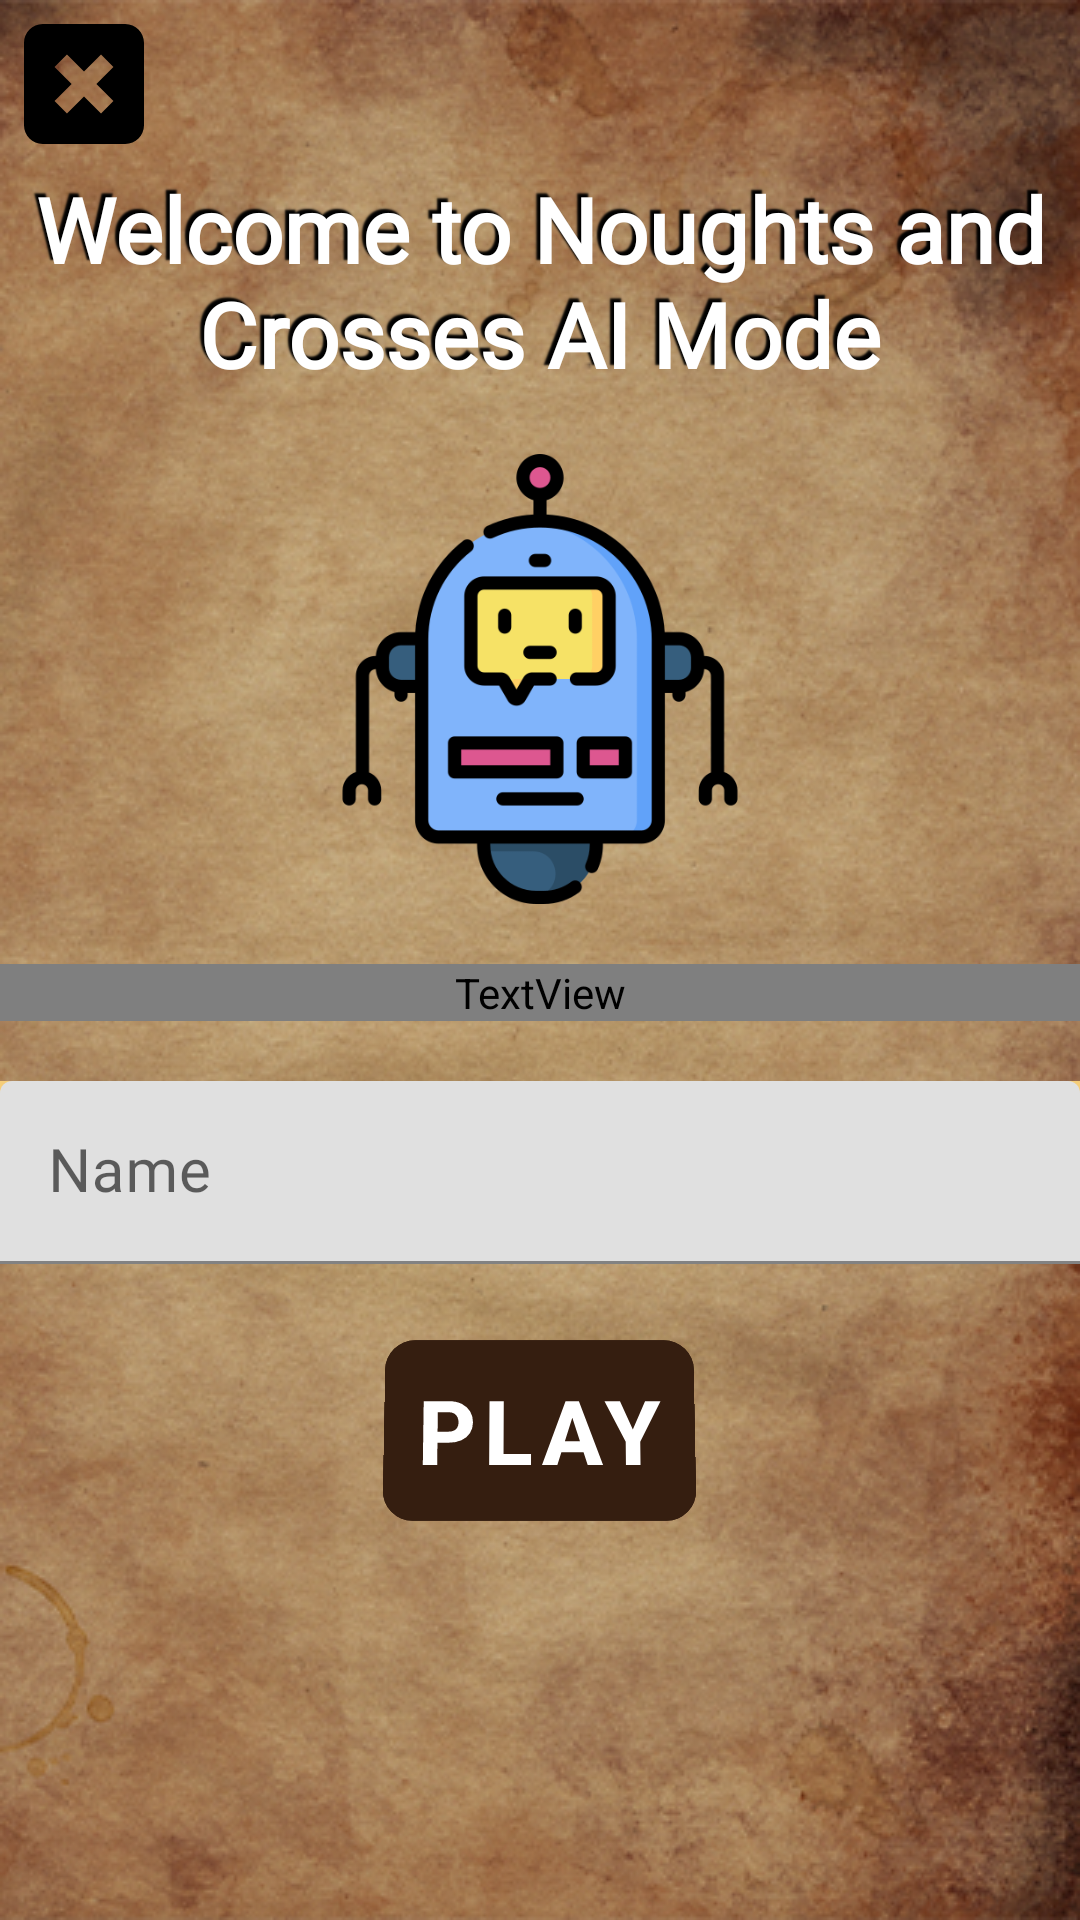

Write the Android layout XML for this screen, with the resource values it uses.
<!-- AndroidManifest.xml: application theme Theme.NoughtsAndCrosses -->
<!-- res/layout/hardaimodeui.xml -->
<?xml version="1.0" encoding="utf-8"?>
<LinearLayout xmlns:android="http://schemas.android.com/apk/res/android"
    android:layout_width="match_parent"
    android:layout_height="match_parent"
    xmlns:app="http://schemas.android.com/apk/res-auto"
    android:background="@drawable/androidalerttachardaibackbround"
    android:orientation="vertical">

    <ImageButton
        android:id="@+id/crossit4"
        android:layout_width="wrap_content"
        android:layout_height="wrap_content"
        android:src="@drawable/ic_croissit"
        android:layout_marginTop="5dp"
        android:background="?android:attr/selectableItemBackground"
        android:layout_marginBottom="5dp"
        android:padding="3dp"
        android:layout_marginLeft="5dp"
        ></ImageButton>

    <TextView
        android:layout_width="match_parent"
        android:layout_height="wrap_content"
        android:layout_marginBottom="10dp"
        android:fontFamily="@font/carnevaleefreakshow"
        android:text="Welcome to Noughts and Crosses AI Mode"
        android:textAlignment="center"
        android:shadowColor="#000"
        android:shadowDx="-4"
        android:shadowDy="-4"
        android:shadowRadius="1"
        android:textColor="#FFF"
        android:textSize="30dp"
        android:textStyle="bold"></TextView>

    <ImageView
        android:layout_width="150dp"
        android:layout_height="150dp"
        android:src="@drawable/chat"
        android:layout_gravity="center"
        android:background="@null"
        android:layout_marginTop="10dp"
        android:layout_marginBottom="20dp"
        ></ImageView>


    <TextView
        android:layout_width="match_parent"
        android:layout_height="wrap_content"
        android:textAlignment="center"
        android:fontFamily="@font/rrrrr"
        android:layout_marginBottom="10dp"
        android:textColor="#000"
        android:textSize="27.5dp"
        android:textStyle="bold"
        android:text="Please Fill-up to Enter the game..."
        ></TextView>




    <com.google.android.material.textfield.TextInputLayout
        android:layout_height="wrap_content"
        android:layout_width="match_parent"
        android:gravity="center"
        android:layout_marginTop="10dp"
        android:background="#f5cd79"
        app:startIconContentDescription="Name"
        >
        <com.google.android.material.textfield.TextInputEditText
            android:id="@+id/etCommentsiii"
            android:layout_width="match_parent"
            android:layout_height="wrap_content"
            app:startIconDrawable="@drawable/ic_person"
            android:hint="Name"
            android:textAlignment="center"
            android:textSize="20dp"
            android:fontFamily="@font/chunk"
            android:text=""
            android:textColorHint="#2c3e50"
            android:inputType="text"
            android:drawablePadding="8dp"
            android:textColor="#000"
            android:scrollbars="vertical"
            />
    </com.google.android.material.textfield.TextInputLayout>




    <com.google.android.material.button.MaterialButton
        android:text="Play"
        app:cornerRadius="10dp"
        android:layout_marginTop="19dp"
        android:layout_height="wrap_content"
        android:layout_width="wrap_content"
        android:layout_gravity="center"
        android:textSize="30dp"
        android:textStyle="bold"
        android:padding="10dp"
        android:id="@+id/playnow"
        android:backgroundTint="#351E10"
        android:rotationX="4"
        ></com.google.android.material.button.MaterialButton>



</LinearLayout>
<!-- resources referenced by this layout -->
<resources>
  <!-- drawable androidalerttachardaibackbround: png bitmap (drawable, 424676 bytes) -->
  <!-- drawable chat: png bitmap (drawable, 22779 bytes) -->
  <!-- drawable ic_croissit (drawable) -->
  <vector android:height="40dp" android:viewportHeight="490"
      android:viewportWidth="490" android:width="40dp" xmlns:android="http://schemas.android.com/apk/res/android">
      <path android:fillColor="#FF000000" android:pathData="M76.563,490h336.875C455.547,490 490,455.547 490,413.438V76.563C490,34.453 455.547,0 413.437,0H76.563C34.453,0 0,34.453 0,76.563v336.875C0,455.547 34.453,490 76.563,490zM124.835,175.445l50.61,-50.611L245,194.39l69.555,-69.555l50.61,50.611L295.611,245l69.555,69.555l-50.61,50.611L245,295.611l-69.555,69.555l-50.61,-50.61L194.389,245L124.835,175.445z"/>
  </vector>
  <!-- drawable ic_person (drawable) -->
  <vector android:height="24dp" android:tint="#2ecc71"
      android:viewportHeight="24" android:viewportWidth="24"
      android:width="24dp" xmlns:android="http://schemas.android.com/apk/res/android">
      <path android:fillColor="@android:color/white" android:pathData="M12,12c2.21,0 4,-1.79 4,-4s-1.79,-4 -4,-4 -4,1.79 -4,4 1.79,4 4,4zM12,14c-2.67,0 -8,1.34 -8,4v2h16v-2c0,-2.66 -5.33,-4 -8,-4z"/>
  </vector>
  <style name="Theme.NoughtsAndCrosses" parent="Theme.MaterialComponents.DayNight.DarkActionBar">
          
          <item name="colorPrimary">@color/purple_500</item>
          <item name="colorPrimaryVariant">@color/purple_700</item>
          <item name="colorOnPrimary">@color/white</item>
          
          <item name="colorSecondary">@color/teal_200</item>
          <item name="colorSecondaryVariant">@color/teal_700</item>
          <item name="colorOnSecondary">@color/black</item>
          
          <item name="android:statusBarColor" tools:targetApi="l">?attr/colorPrimaryVariant</item>
          <item name="android:windowAnimationStyle">@style/CustomActivityAnimation</item>
          
      </style>
  <color name="purple_500">#f8f5f1</color>
  <color name="purple_700">#7eca9c</color>
  <color name="white">#FFFFFFFF</color>
  <color name="teal_200">#FF03DAC5</color>
  <color name="teal_700">#FF018786</color>
  <color name="black">#FF000000</color>
  <style name="CustomActivityAnimation" parent="@android:style/Animation.Activity">
  
          <item name="android:activityOpenEnterAnimation">@anim/slide_in_right</item>
          <item name="android:activityOpenExitAnimation">@anim/slide_out_left</item>
          <item name="android:activityCloseEnterAnimation">@anim/slide_in_left</item>
          <item name="android:activityCloseExitAnimation">@anim/slide_out_right</item>
  
      </style>
</resources>
